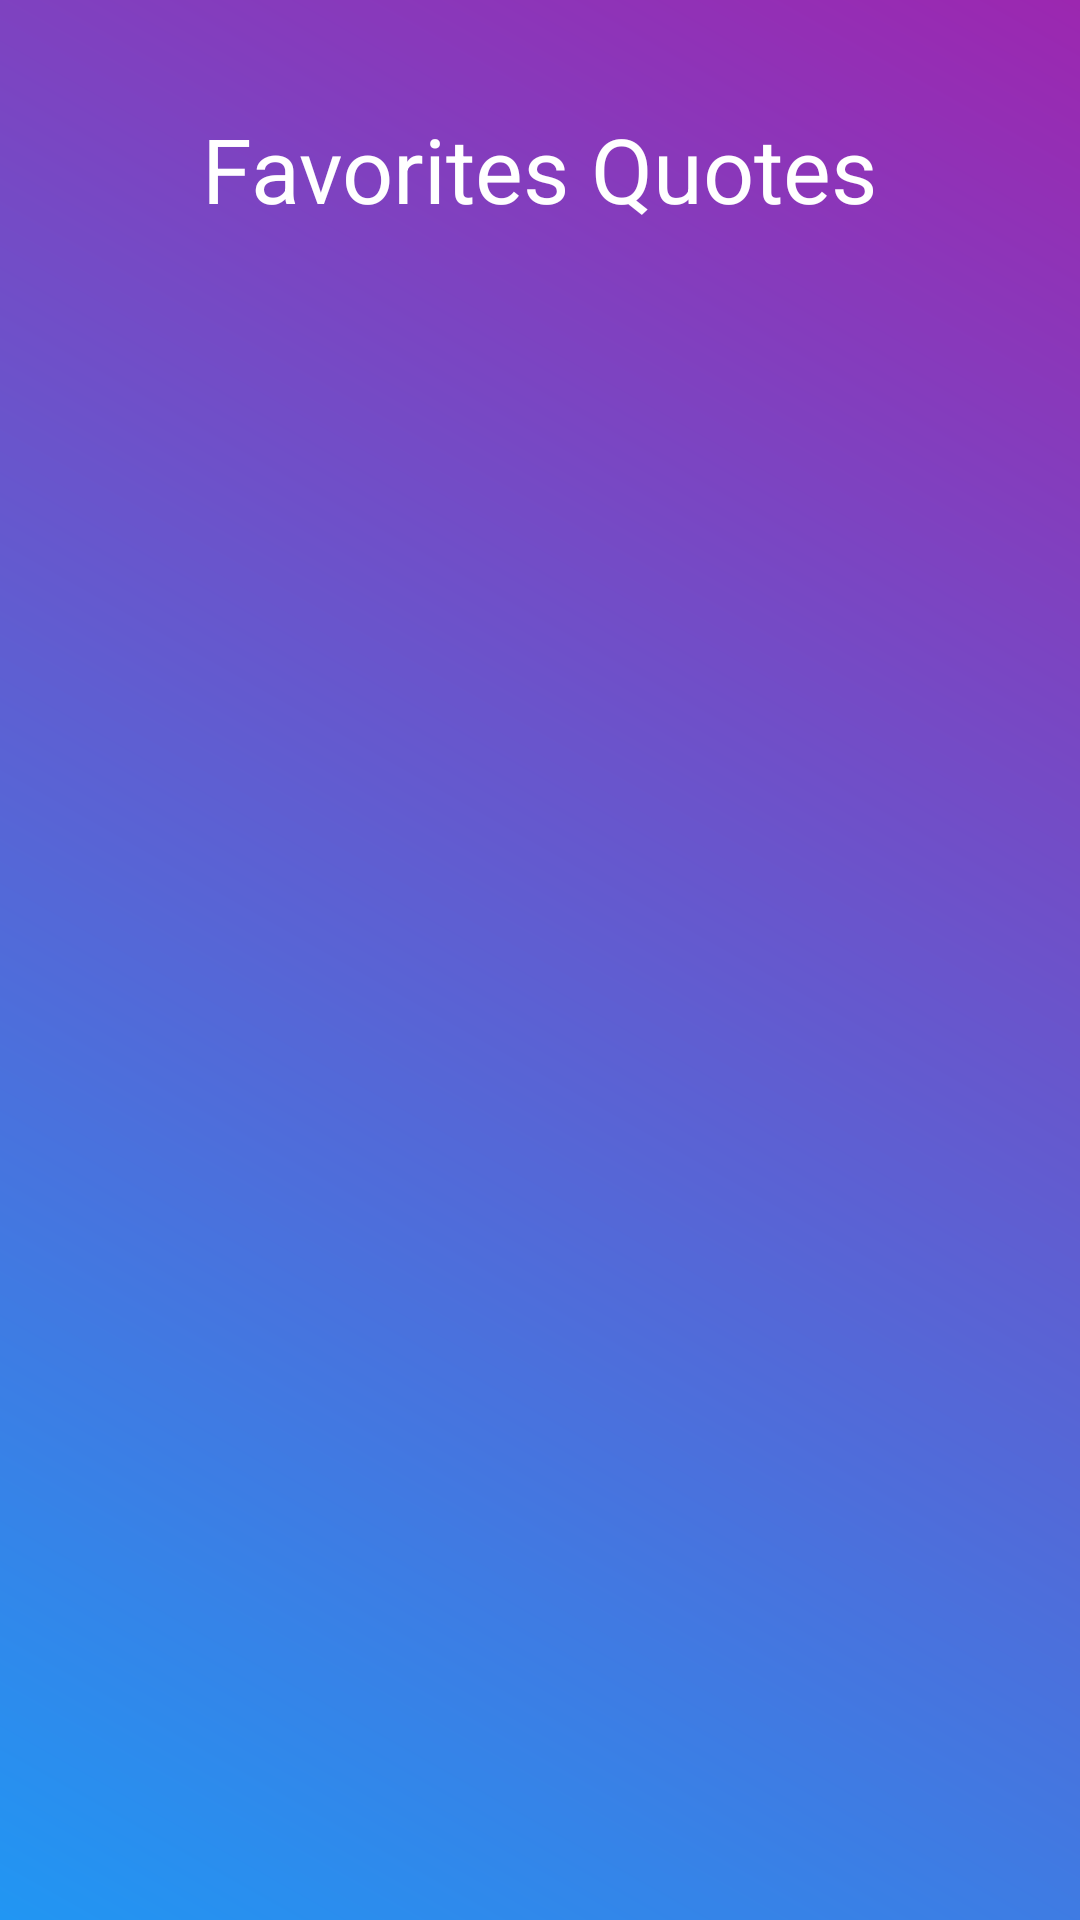

Reconstruct the res/layout file that produces this screen, plus the resources it refers to.
<!-- AndroidManifest.xml: application theme Theme.QuotesApp_codSoft -->
<!-- res/layout/activity_favorite.xml -->
<RelativeLayout xmlns:android="http://schemas.android.com/apk/res/android"
    android:layout_width="match_parent"
    android:layout_height="match_parent"
    android:padding="16dp"
    android:background="@drawable/gradient_background">
    <TextView
        android:layout_width="wrap_content"
        android:layout_height="wrap_content"
        android:text="Favorites Quotes"
        android:textSize="30sp"
        android:textColor="#FFF"
        android:layout_centerHorizontal="true"
        android:layout_marginTop="20dp" />


    <ListView
        android:id="@+id/listView"
        android:layout_marginVertical="75dp"
        android:layout_width="match_parent"
        android:layout_height="wrap_content"

        />
</RelativeLayout>
<!-- resources referenced by this layout -->
<resources>
  <!-- drawable gradient_background (drawable) -->
  <?xml version="1.0" encoding="utf-8"?>
  <layer-list xmlns:android="http://schemas.android.com/apk/res/android">
      <item>
          <shape android:shape="rectangle">
              <gradient
                  android:startColor="#2196F3"
                  android:endColor="#9C27B0"
                  android:angle="45"/>
  
          </shape>
      </item>
  </layer-list>
  <style name="Theme.QuotesApp_codSoft" parent="Base.Theme.QuotesApp_codSoft" />
  <style name="Base.Theme.QuotesApp_codSoft" parent="Theme.Material3.DayNight.NoActionBar">
          
          
      </style>
</resources>
